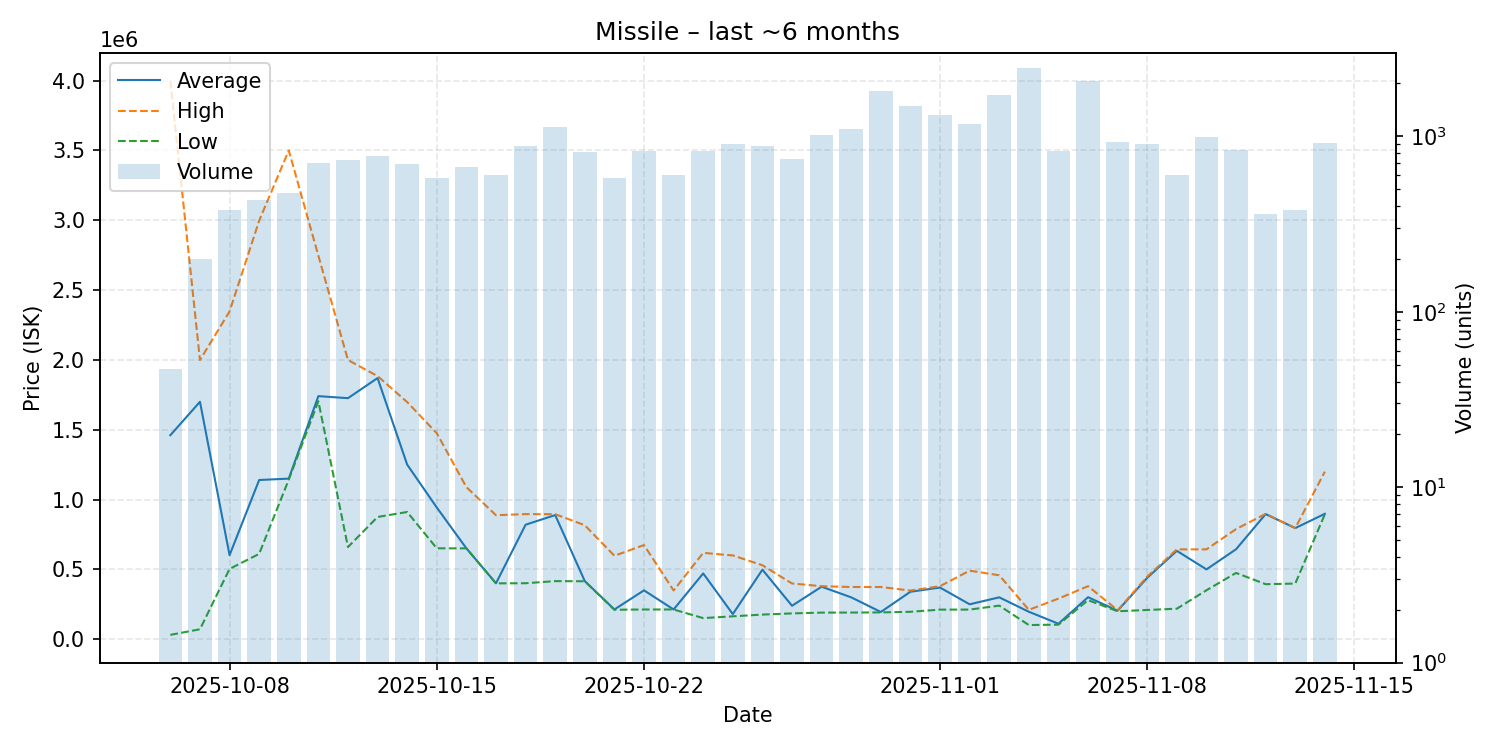

Data behind this chart, as committed beside it:
date, average, highest, lowest, order_count, volume
2025-10-06, 1460719, 3999000, 31180, 39, 47
2025-10-07, 1700000, 1999000, 71290, 140, 201
2025-10-08, 602000, 2347000, 503550, 218, 378
2025-10-09, 1140000, 2997000, 611200, 245, 432
2025-10-10, 1150000, 3500000, 1143000, 255, 473
2025-10-11, 1740500, 2746000, 1704000, 273, 704
2025-10-12, 1726000, 1999000, 660000, 323, 728
2025-10-13, 1870000, 1884000, 875300, 278, 769
2025-10-14, 1250000, 1698000, 911000, 255, 698
2025-10-15, 943100, 1475000, 650900, 230, 578
2025-10-16, 650800, 1089000, 650600, 320, 672
2025-10-17, 400500, 887900, 400000, 237, 605
2025-10-18, 819900, 895900, 401000, 300, 879
2025-10-19, 889000, 895300, 416000, 304, 1135
2025-10-20, 416100, 816200, 415000, 311, 809
2025-10-21, 213000, 597500, 211100, 243, 577
2025-10-22, 350000, 674200, 212900, 223, 825
2025-10-23, 213100, 349100, 213000, 253, 605
2025-10-24, 471200, 618500, 151200, 255, 824
2025-10-25, 180000, 600000, 164100, 379, 899
2025-10-26, 498000, 529800, 176500, 323, 878
2025-10-27, 239600, 399100, 185000, 291, 739
2025-10-28, 376000, 379800, 190500, 311, 1015
2025-10-29, 300000, 374000, 191100, 380, 1101
2025-10-30, 195100, 374000, 192000, 387, 1808
2025-10-31, 340000, 348500, 196500, 394, 1481
2025-11-01, 370000, 379900, 212000, 356, 1322
2025-11-02, 250100, 490900, 212300, 352, 1168
2025-11-03, 300000, 457900, 240600, 391, 1726
2025-11-04, 196700, 210400, 101600, 366, 2448
2025-11-05, 111000, 290900, 104400, 200, 828
2025-11-06, 300900, 379900, 280000, 235, 2066
2025-11-07, 204000, 207700, 200200, 178, 929
2025-11-08, 439800, 448900, 209400, 229, 906
2025-11-09, 633000, 643400, 218700, 202, 605
2025-11-10, 500000, 643600, 350500, 168, 989
2025-11-11, 644200, 788500, 474700, 169, 833
2025-11-12, 895900, 897500, 394100, 133, 362
2025-11-13, 795600, 795800, 398500, 104, 379
2025-11-14, 898000, 1200000, 895000, 164, 912
